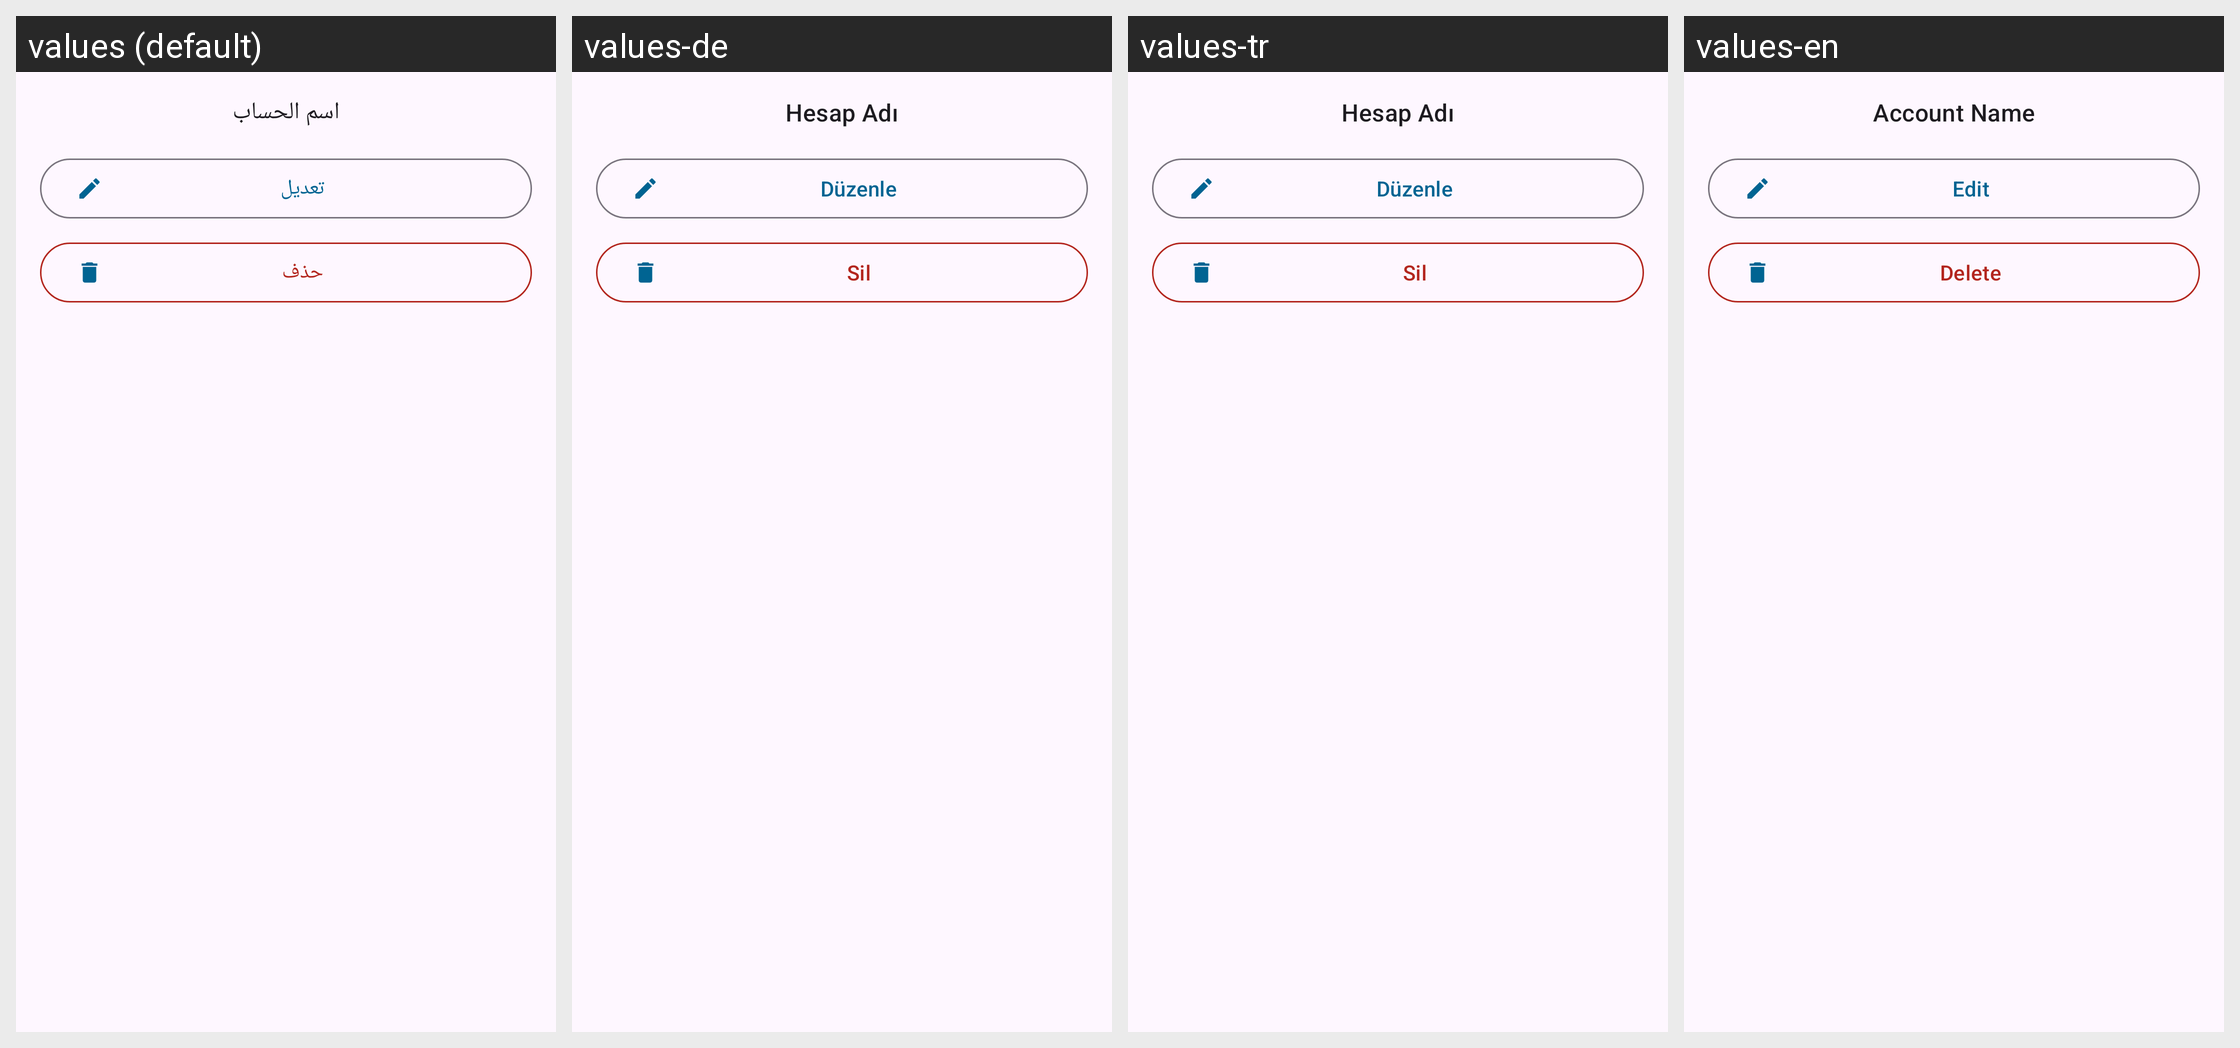

Here is an Android app screen in its default locale and in the app's own translations. Write out the translated-string differences for the strings that appear on this screen.
Android screen res/layout/dialog_account_options.xml rendered under 4 locales, left to right: values (default), values-de, values-tr, values-en. Device: Nexus 5 (rendered at 1080×1920; each locale shown at half size, 540×960, under a caption strip naming it); theme Theme.Daftree.
Other locales in the repository, not shown: values-es, values-fr, values-ru.
Strings drawn on this screen, with the default value and each locale's value (text and hints the layout hard-codes, and strings that could not be matched under every locale, appear in the picture but are not listed):

account_name_hint
  values: اسم الحساب
  values-de: Hesap Adı
  values-tr: Hesap Adı
  values-en: Account Name

edit
  values: تعديل
  values-de: Düzenle
  values-tr: Düzenle
  values-en: Edit

delete
  values: حذف
  values-de: Sil
  values-tr: Sil
  values-en: Delete
